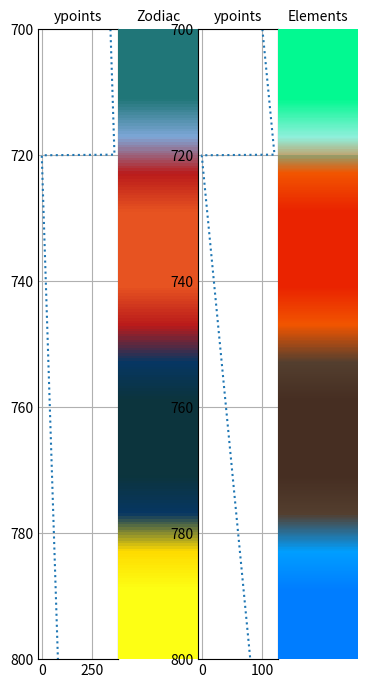

Python code for this plot:
import matplotlib.pyplot as plt
from matplotlib.colors import ListedColormap, LinearSegmentedColormap
import matplotlib.cm as cm
import numpy as np
import math


# Create Zodiac colormap
colors = [

    # '#ba1b1b', '#e75321', '#ba1b1b',  # AR    красный
    # '#073763', '#0c343d', '#073763',  # TA    пастельные тона розового и зеленого
    # '#ffdb00', '#fdff14', '#ffdb00',  # GE    желтый
    # '#cec9c9', '#ee68db', '#cec9c9',  # CN    серебристый, фиолетовый
    # '#ffd966', '#ce7e00', '#ffd966',  # LE    золотистый, оранжевый
    # '#00294f', '#023e4f', '#00294f',  # VI    сине-зеленый
    # '#0054b5', '#007e90', '#0054b5',  # LI    темно-голубой, зеленый, цвет морской волны
    # '#31061e', '#0e0211', '#31061e',  # SC    черный
    # '#3a0856', '#92001d', '#3a0856',  # SG    синий, голубой, фиолетовый, багровый
    # '#45464f', '#983a17', '#45464f',  # CP    коричневый цвет, а также другие темные цвета оттенков земли
    # '#35c3de', '#58dbee', '#35c3de',  # AQ    светло-голубой (такой оттенок у метановых облаков).
    # '#7ea7d8', '#207678', '#7ea7d8',  # PI    все оттенки синего (болотный, сиреневый)

    '#7ea7d8', '#207678', '#207678', '#207678', '#7ea7d8',  # PI    все оттенки синего (болотный, сиреневый)

    '#ba1b1b', '#e75321', '#e75321', '#e75321', '#ba1b1b',  # AR    красный
    '#073763', '#0c343d', '#0c343d', '#0c343d', '#073763',  # TA    пастельные тона розового и зеленого
    '#ffdb00', '#fdff14', '#fdff14', '#fdff14', '#ffdb00',  # GE    желтый
    '#cec9c9', '#ee68db', '#ee68db', '#ee68db', '#cec9c9',  # CN    серебристый, фиолетовый
    '#ffd966', '#ce7e00', '#ce7e00', '#ce7e00', '#ffd966',  # LE    золотистый, оранжевый
    '#00294f', '#023e4f', '#023e4f', '#023e4f', '#00294f',  # VI    сине-зеленый
    '#0054b5', '#007e90', '#007e90', '#007e90', '#0054b5',  # LI    темно-голубой, зеленый, цвет морской волны
    '#31061e', '#0e0211', '#0e0211', '#0e0211', '#31061e',  # SC    черный
    '#3a0856', '#92001d', '#92001d', '#92001d', '#3a0856',  # SG    синий, голубой, фиолетовый, багровый
    '#45464f', '#983a17', '#983a17', '#983a17', '#45464f',  # CP    коричневый цвет, а также другие темные цвета оттенков земли
    '#35c3de', '#58dbee', '#58dbee', '#58dbee', '#35c3de',  # AQ    светло-голубой (такой оттенок у метановых облаков).
    '#7ea7d8', '#207678', '#207678', '#207678', '#7ea7d8',  # PI    все оттенки синего (болотный, сиреневый)

    '#ba1b1b', '#e75321', '#e75321', '#e75321', '#ba1b1b',  # AR    красный
]
zodiac_cmap = LinearSegmentedColormap.from_list('zodiac_cmap', colors, N=960)

'''
Огонь:      Овен, Лев, Стрелец          красным
Земля:      Телец, Дева, Козерог        коричневый
Воздух:     Близнецы, Весы, Водолей     синим
Вода:       Рак, Скорпион, Рыбы         зеленым
'''
colors = [
    '#2eeee1', '#02f991', '#02f991', '#02f991', '#2eeee1',  # Вода      зеленым

    '#f25500', '#ea2300', '#ea2300', '#ea2300', '#f25500',  # Огонь     красный     Белок, тепло
    '#543f2f', '#462e22', '#462e22', '#462e22', '#543f2f',  # Земля     коричневый  Соль, холод
    '#009fff', '#007dff', '#007dff', '#007dff', '#009fff',  # Воздух    синим       Жиры, свет
    '#90f0dc', '#02f991', '#02f991', '#02f991', '#90f0dc',  # Вода      зеленым     Углеводы, вода

    '#f25500', '#ea2300', '#ea2300', '#ea2300', '#f25500',  # Огонь     красный
]

elements_cmap = LinearSegmentedColormap.from_list('elements_cmap', colors, N=960)


OVERLAP_COEF = 0.91
if __name__ == '__main__':

    INT_BEG = 0
    INT_END = 360
    INT_BEG = 700
    INT_END = 800

    plt.style.use('_mpl-gallery-nogrid')
    fig, axes = plt.subplots(nrows=1, ncols=4, figsize=(4, 7))
    fig.subplots_adjust(top=0.95, bottom=.05, left=0.15, right=.95, wspace=0.00)
    # ************************************************************************

    xs = np.linspace(INT_BEG, INT_END, 1000)
    # ***********************************************************

    ycolors = np.mod(xs, 360)
    ys = ycolors

    axes[0].set_title(f'ypoints', fontsize=10)
    axes[0].grid()
    axes[0].axis(ymin=INT_END, ymax=INT_BEG)
    axes[0].plot(ys, xs, linestyle='dotted')


    arr_size = len(ys)
    gcolumn = 1
    Z = np.zeros(arr_size * gcolumn).reshape(arr_size, gcolumn)
    Z[:, 0] = ys

    axes[1].set_title(f"Zodiac", fontsize=10)
    axes[1].axis('off')

    CYCLING_OVERLAP = 360 * (2/12)/2 * OVERLAP_COEF
    axes[1].imshow(Z, interpolation='nearest',  # 'nearest', 'bilinear', 'bicubic'
                   aspect='auto',
                   cmap=zodiac_cmap,
                   origin='upper',
                   # vmax=Z.max(), vmin=Z.min(),
                   vmin=0-CYCLING_OVERLAP, vmax=360+CYCLING_OVERLAP,
                   )


    # //////////////// ELEMENTS ////////////////////
    ycolors = np.mod(xs, 120)
    ys = ycolors

    axes[2].set_title(f'ypoints', fontsize=10)
    axes[2].grid()
    axes[2].axis(ymin=INT_END, ymax=INT_BEG)
    axes[2].plot(ys, xs, linestyle='dotted')


    arr_size = len(ys)
    gcolumn = 1
    Z = np.zeros(arr_size * gcolumn).reshape(arr_size, gcolumn)
    Z[:, 0] = ys

    axes[3].set_title(f"Elements", fontsize=10)
    axes[3].axis('off')
    CYCLING_OVERLAP = 120 * (2/4)/2 * OVERLAP_COEF
    axes[3].imshow(Z, interpolation='nearest',  # 'nearest', 'bilinear', 'bicubic'
                   aspect='auto',
                   cmap=elements_cmap,
                   origin='upper',
                   vmin=0 - CYCLING_OVERLAP, vmax=120 + CYCLING_OVERLAP,
                   )

    plt.show()
